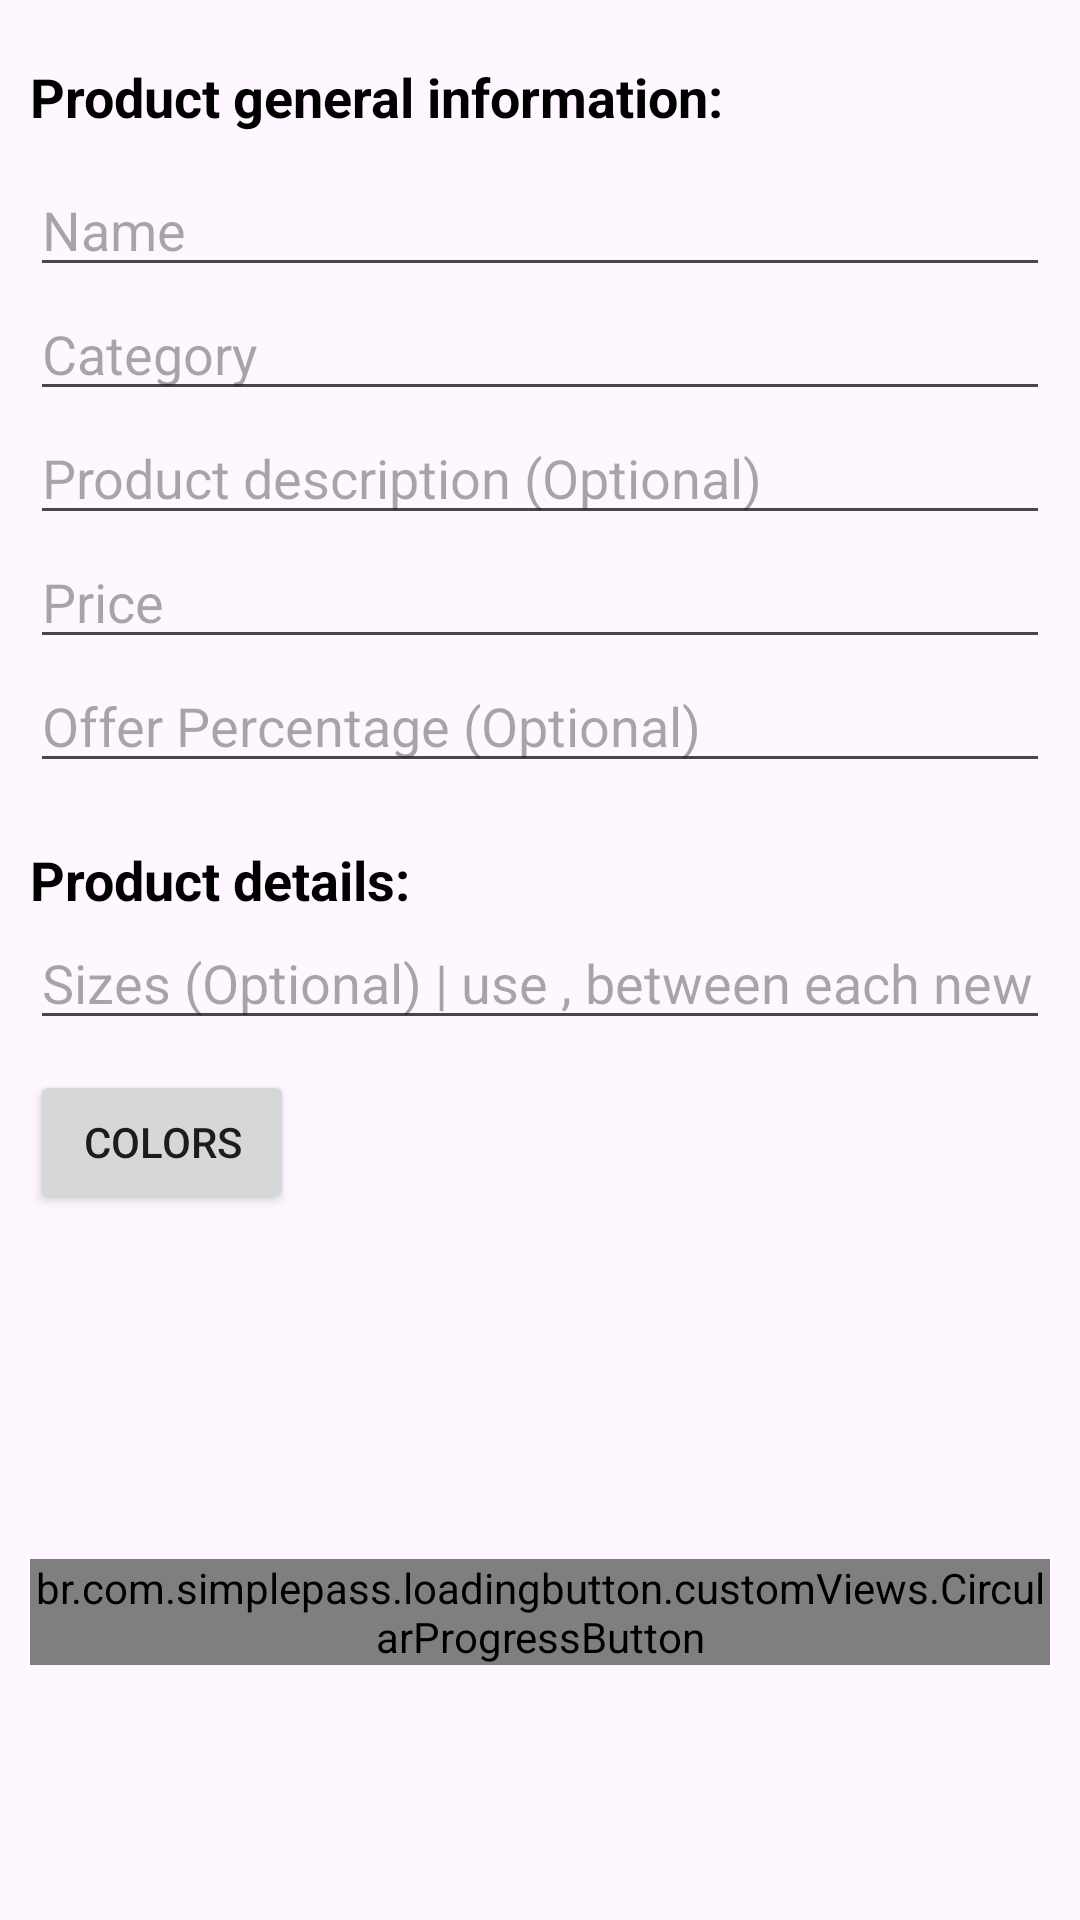

Produce the Android XML layout that renders to this screen, including the resource entries it uses.
<!-- AndroidManifest.xml: application theme Theme.ECommerceApp -->
<!-- res/layout/fragment_create_product.xml -->
<?xml version="1.0" encoding="utf-8"?>
<ScrollView xmlns:android="http://schemas.android.com/apk/res/android"
    xmlns:app="http://schemas.android.com/apk/res-auto"
    xmlns:tools="http://schemas.android.com/tools"
    android:layout_width="match_parent"
    android:layout_height="match_parent"
    tools:context=".view.CreateProductFragment">

    <androidx.constraintlayout.widget.ConstraintLayout
        android:layout_width="match_parent"
        android:layout_height="wrap_content">


        <androidx.appcompat.widget.LinearLayoutCompat
            android:id="@+id/productsInfo"
            android:layout_width="match_parent"
            android:layout_height="match_parent"
            android:layout_marginStart="10dp"
            android:layout_marginEnd="10dp"
            android:layout_marginTop="20dp"
            android:orientation="vertical"
            app:layout_constraintTop_toTopOf="parent"
            app:layout_constraintStart_toStartOf="parent"
            app:layout_constraintEnd_toEndOf="parent">

            <TextView
                android:layout_width="wrap_content"
                android:layout_height="wrap_content"
                android:text="Product general information:"
                android:textSize="18sp"
                android:textStyle="bold"
                android:textColor="@color/black" />

            <EditText
                android:id="@+id/edName"
                android:layout_width="match_parent"
                android:layout_height="wrap_content"
                android:hint="Name"
                android:layout_marginTop="10dp"/>


            <EditText
                android:id="@+id/edCategory"
                android:layout_width="match_parent"
                android:layout_height="wrap_content"
                android:hint="Category"/>

            <EditText
                android:id="@+id/edDescription"
                android:layout_width="match_parent"
                android:layout_height="wrap_content"
                android:hint="Product description (Optional)"
                />

            <EditText
                android:id="@+id/edPrice"
                android:layout_width="match_parent"
                android:layout_height="wrap_content"
                android:hint="Price"
                android:inputType="number"/>

            <EditText
                android:id="@+id/offerPercentage"
                android:layout_width="match_parent"
                android:layout_height="wrap_content"
                android:hint="Offer Percentage (Optional)"
                android:inputType="number"/>

        </androidx.appcompat.widget.LinearLayoutCompat>


        <LinearLayout
            android:layout_width="0dp"
            android:layout_height="wrap_content"
            app:layout_constraintTop_toBottomOf="@id/productsInfo"
            app:layout_constraintStart_toStartOf="@id/productsInfo"
            app:layout_constraintEnd_toEndOf="@id/productsInfo"
            android:layout_marginTop="20dp"
            android:orientation="vertical">

            <TextView
                android:layout_width="wrap_content"
                android:layout_height="wrap_content"
                android:text="Product details:"
                android:textSize="18sp"
                android:textStyle="bold"
                android:textColor="@color/black" />

            <EditText
                android:id="@+id/edSizes"
                android:layout_width="match_parent"
                android:layout_height="wrap_content"
                android:hint="Sizes (Optional) | use , between each new size"
                android:inputType="number"/>

            <LinearLayout
                android:layout_width="wrap_content"
                android:layout_height="wrap_content"
                android:orientation="horizontal">
                <Button
                    android:id="@+id/buttonColorPicker"
                    android:layout_width="wrap_content"
                    android:layout_height="wrap_content"
                    android:text="Colors"
                    android:textSize="14sp"
                    android:layout_marginTop="10dp"/>
                <TextView
                    android:id="@+id/tvSelectedColors"
                    android:layout_width="wrap_content"
                    android:layout_height="match_parent"
                    android:textSize="14sp"
                    android:gravity="center"
                    android:layout_marginStart="20dp"/>
            </LinearLayout>

            <LinearLayout
                android:layout_width="wrap_content"
                android:layout_height="wrap_content"
                android:orientation="horizontal">

                <ImageView
                    android:id="@+id/imageView1"
                    android:layout_width="100dp"
                    android:layout_height="100dp"/>

                <ImageView
                    android:id="@+id/imageView4"
                    android:layout_width="100dp"
                    android:layout_height="100dp"/>

                <ImageView
                    android:id="@+id/imageView3"
                    android:layout_width="100dp"
                    android:layout_height="100dp"/>
                <ImageView
                    android:id="@+id/imageView2"
                    android:layout_width="100dp"
                    android:layout_height="100dp"/>

            </LinearLayout>

            <androidx.constraintlayout.widget.ConstraintLayout
                android:layout_width="match_parent"
                android:layout_height="wrap_content">
                <br.com.simplepass.loadingbutton.customViews.CircularProgressButton
                    app:layout_constraintTop_toTopOf="parent"
                    app:layout_constraintBottom_toBottomOf="parent"
                    app:layout_constraintStart_toStartOf="parent"
                    app:layout_constraintEnd_toEndOf="parent"
                    android:id="@+id/saveButton"
                    android:layout_width="match_parent"
                    android:layout_height="wrap_content"
                    android:layout_gravity="center"
                    style="@style/blueButtonStyle"
                    android:layout_marginTop="15dp"
                    android:text="SAVE"
                    app:spinning_bar_color="@color/white"/>

            </androidx.constraintlayout.widget.ConstraintLayout>

        </LinearLayout>

    </androidx.constraintlayout.widget.ConstraintLayout>

</ScrollView>
<!-- resources referenced by this layout -->
<resources>
  <style name="Theme.ECommerceApp" parent="Base.Theme.ECommerceApp" />
  <style name="Base.Theme.ECommerceApp" parent="Theme.Material3.Light.NoActionBar">
          
          
      </style>
  <!-- not gathered from this repository: default colours our renderer supplied (Android Studio template values) -->
  <color name="black">#FF000000</color>
  <color name="white">#FFFFFFFF</color>
</resources>
